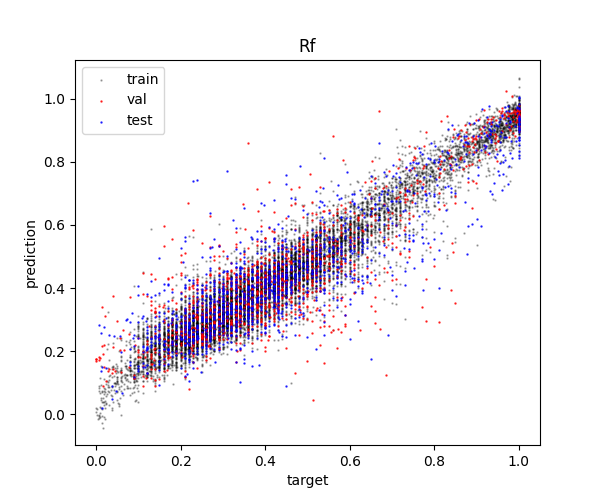

The table this chart was drawn from, first rows:
Rf_pred, Rf_true, set
0.5133, 0.42, train
0.5138, 0.55, train
0.2668, 0.2, train
0.9583, 0.9969, train
0.9211, 0.9537, train
0.3958, 0.3056, train
0.4052, 0.52, train
0.547, 0.58, train
0.5898, 0.61, train
0.4361, 0.45, train
0.3158, 0.33, train
0.6698, 0.6, train
0.91, 0.905, train
0.4244, 0.4201, train
0.3624, 0.35, train
0.3949, 0.43, train
0.2543, 0.29, train
0.241, 0.18, train
0.264, 0.24, train
0.4109, 0.42, train
0.4657, 0.39, train
0.693, 0.6551, train
0.9454, 0.9475, train
0.7517, 0.8008, train
0.2955, 0.37, train
0.3096, 0.42, train
0.5449, 0.42, train
0.5236, 0.56, train
0.4181, 0.42, train
0.2433, 0.22, train
0.3163, 0.3, train
0.4207, 0.51, train
0.1144, 0.09533, train
0.4225, 0.36, train
0.8936, 0.9486, train
0.3147, 0.33, train
0.5546, 0.63, train
0.5296, 0.47, train
0.4733, 0.5, train
0.2673, 0.22, train
0.3562, 0.46, train
0.8297, 0.8234, train
0.3089, 0.29, train
0.3721, 0.25, train
0.2641, 0.2963, train
0.4296, 0.45, train
0.4209, 0.31, train
0.7589, 0.8033, train
0.359, 0.42, train
0.2749, 0.26, train
0.216, 0.17, train
0.4535, 0.42, train
0.8523, 0.8509, train
0.4046, 0.39, train
0.4984, 0.51, train
0.3956, 0.36, train
0.2504, 0.35, train
0.3229, 0.36, train
0.3572, 0.382, train
0.6691, 0.76, train
... 14,651 more rows
